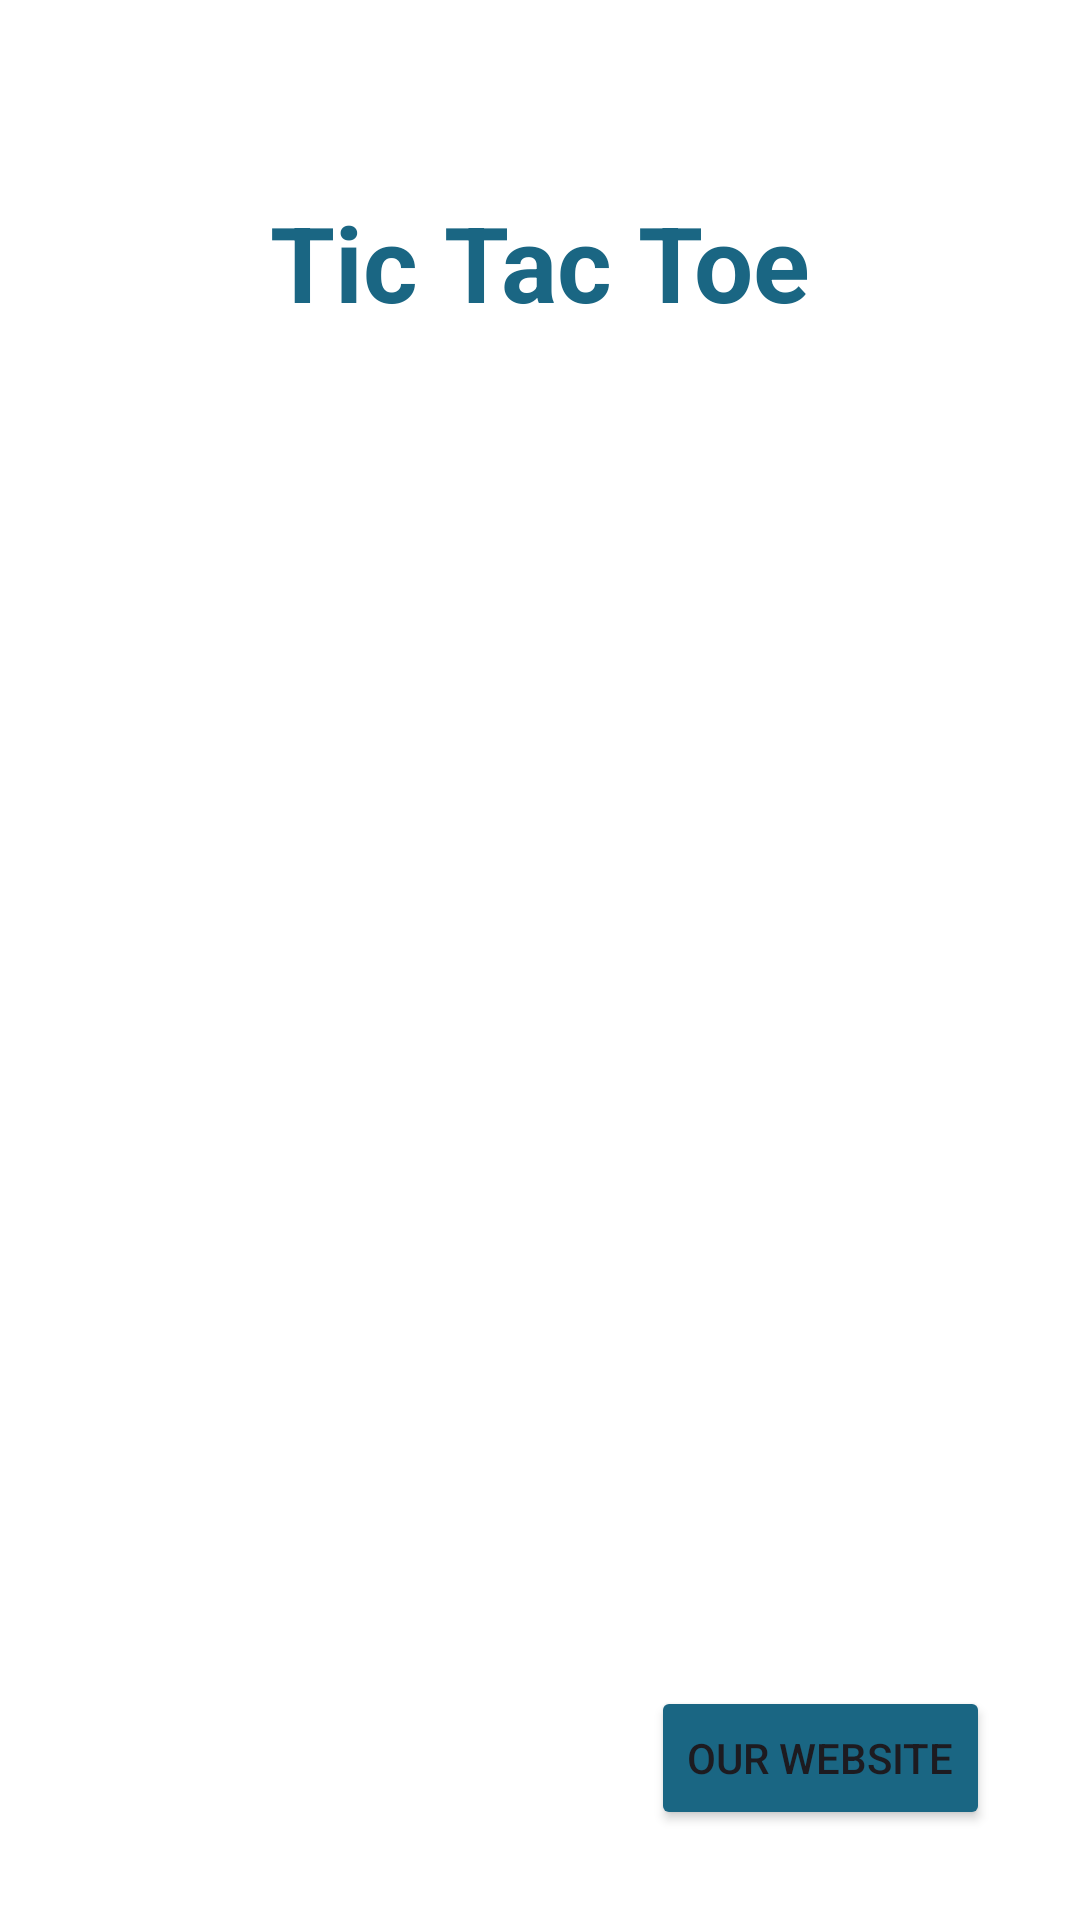

Here is an Android app screen rendered from its layout file. Give the layout XML and the strings, colors and styles it references.
<!-- AndroidManifest.xml: application theme Theme.TicTacToe -->
<!-- res/layout/activity_main.xml -->
<?xml version="1.0" encoding="utf-8"?>
<androidx.constraintlayout.widget.ConstraintLayout xmlns:android="http://schemas.android.com/apk/res/android"
    xmlns:app="http://schemas.android.com/apk/res-auto"
    xmlns:tools="http://schemas.android.com/tools"
    android:layout_width="match_parent"
    android:layout_height="match_parent"
    android:background="@color/background_color"
    tools:context=".MainActivity">

    <TextView
        android:id="@+id/tv_result"
        android:layout_width="wrap_content"
        android:layout_height="wrap_content"
        android:layout_marginBottom="30dp"
        android:textColor="@color/result_color"
        android:textSize="25sp"
        android:textStyle="bold"
        app:layout_constraintBottom_toTopOf="@id/grid_layout"
        app:layout_constraintEnd_toEndOf="parent"
        app:layout_constraintStart_toStartOf="parent"
        tools:text="Match Draw" />

    <GridLayout
        android:id="@+id/grid_layout"
        android:layout_width="wrap_content"
        android:layout_height="wrap_content"
        android:columnCount="3"
        android:rowCount="3"
        app:layout_constraintBottom_toBottomOf="parent"
        app:layout_constraintEnd_toEndOf="parent"
        app:layout_constraintStart_toStartOf="parent"
        app:layout_constraintTop_toTopOf="parent">

        <Button
            android:id="@+id/box1"
            android:layout_width="100dp"
            android:layout_height="100dp"
            android:layout_margin="2dp"
            android:background="@drawable/box_icon"
            android:importantForAccessibility="no"
            android:textSize="0sp"
            app:backgroundTint="@color/title_color" />

        <Button
            android:id="@+id/box2"
            android:layout_width="100dp"
            android:layout_height="100dp"
            android:layout_margin="2dp"
            android:background="@drawable/box_icon"
            android:importantForAccessibility="no"
            android:textSize="0sp"
            app:backgroundTint="@color/title_color" />

        <Button
            android:id="@+id/box3"
            android:layout_width="100dp"
            android:layout_height="100dp"
            android:layout_margin="2dp"
            android:background="@drawable/box_icon"
            android:importantForAccessibility="no"
            android:textSize="0sp"
            app:backgroundTint="@color/title_color" />

        <Button
            android:id="@+id/box4"
            android:layout_width="100dp"
            android:layout_height="100dp"
            android:layout_margin="2dp"
            android:background="@drawable/box_icon"
            android:importantForAccessibility="no"
            android:textSize="0sp"
            app:backgroundTint="@color/title_color" />

        <Button
            android:id="@+id/box5"
            android:layout_width="100dp"
            android:layout_height="100dp"
            android:layout_margin="2dp"
            android:background="@drawable/box_icon"
            android:importantForAccessibility="no"
            android:textSize="0sp"
            app:backgroundTint="@color/title_color" />

        <Button
            android:id="@+id/box6"
            android:layout_width="100dp"
            android:layout_height="100dp"
            android:layout_margin="2dp"
            android:background="@drawable/box_icon"
            android:importantForAccessibility="no"
            android:textSize="0sp"
            app:backgroundTint="@color/title_color" />

        <Button
            android:id="@+id/box7"
            android:layout_width="100dp"
            android:layout_height="100dp"
            android:layout_margin="2dp"
            android:background="@drawable/box_icon"
            android:importantForAccessibility="no"
            android:textSize="0sp"
            app:backgroundTint="@color/title_color" />

        <Button
            android:id="@+id/box8"
            android:layout_width="100dp"
            android:layout_height="100dp"
            android:layout_margin="2dp"
            android:background="@drawable/box_icon"
            android:importantForAccessibility="no"
            android:textSize="0sp"
            app:backgroundTint="@color/title_color" />

        <Button
            android:id="@+id/box9"
            android:layout_width="100dp"
            android:layout_height="100dp"
            android:layout_margin="2dp"
            android:background="@drawable/box_icon"
            android:importantForAccessibility="no"
            android:textSize="0sp"
            app:backgroundTint="@color/title_color" />

    </GridLayout>


    <Button
        android:id="@+id/reset_button"
        android:layout_width="wrap_content"
        android:layout_height="wrap_content"
        android:layout_marginStart="30dp"
        android:layout_marginBottom="30dp"
        android:backgroundTint="@color/title_color"
        android:text="@string/reset"
        android:visibility="gone"
        app:layout_constraintBottom_toBottomOf="parent"
        app:layout_constraintStart_toStartOf="parent" />

    <Button
        android:id="@+id/website_button"
        android:layout_width="wrap_content"
        android:layout_height="wrap_content"
        android:layout_marginEnd="30dp"
        android:layout_marginBottom="30dp"
        android:backgroundTint="@color/title_color"
        android:text="@string/our_website"
        app:layout_constraintBottom_toBottomOf="parent"
        app:layout_constraintEnd_toEndOf="parent" />

    <TextView
        android:id="@+id/app_name"
        android:layout_width="wrap_content"
        android:layout_height="wrap_content"
        android:layout_marginTop="64dp"
        android:text="@string/app_name"
        android:textColor="@color/title_color"
        android:textSize="35sp"
        android:textStyle="bold"
        app:layout_constraintEnd_toEndOf="parent"
        app:layout_constraintHorizontal_bias="0.5"
        app:layout_constraintStart_toStartOf="parent"
        app:layout_constraintTop_toTopOf="parent" />


</androidx.constraintlayout.widget.ConstraintLayout>
<!-- resources referenced by this layout -->
<resources>
  <color name="background_color">#FFFFFF</color>
  <color name="result_color">#955513</color>
  <color name="title_color">#1A6683</color>
  <string name="app_name">Tic Tac Toe</string>
  <string name="our_website">Our Website</string>
  <string name="reset">Reset</string>
  <style name="Theme.TicTacToe" parent="Base.Theme.TicTacToe" />
  <style name="Base.Theme.TicTacToe" parent="Theme.Material3.DayNight.NoActionBar">
          
          
  
          <item name="android:statusBarColor">@color/title_color</item>
          <item name="android:navigationBarColor">@color/background_color</item>
      </style>
</resources>
